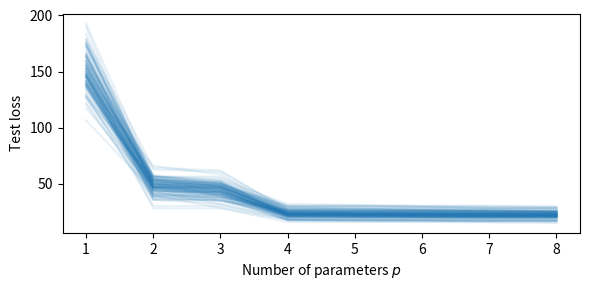

This figure's Python source:
""" CMCtestloss.py """
import numpy as np
from numpy.random import rand, randn
from numpy.linalg import solve
import matplotlib.pyplot as plt

def generate_data(beta, sig, n):
    u = rand(n, 1)
    y = (u ** np.arange(0, 4)) @ beta + sig * randn(n, 1)
    return u, y

beta = np.array([[10, -140, 400, -250]]).T
n = 100
sig = 5
betahat = {}
plt.figure(figsize=[6,3])

for N in range(0,100):
    max_p = 8
    p_range = np.arange(1, max_p + 1, 1)
    u, y = generate_data(beta, sig, n)
    
    MSE = []
    X = np.ones((n, 1))
    
    for p in p_range:
        if p > 1:
            X = np.hstack((X, u**(p-1)))
            
        betahat[p] = solve(X.T @ X, X.T @ y)
        y_hat = X @ betahat[p]  # predictions
        MSE.append(np.sum((y - y_hat)**2/n))
    
    plt.plot(p_range, MSE,'C0',alpha=0.1)

# %%%%%%%%%%%%%%%%%%%%%%%%%%%%%%%%%%%%%%%%%%%%%%%%%%%%%%%%%%%%%%%
plt.xticks(ticks=p_range)
plt.xlabel('Number of parameters $p$')
plt.ylabel('Test loss')
plt.tight_layout()
plt.savefig('MSErepeatpy.pdf',format='pdf')
plt.show()
# %%%%%%%%%%%%%%%%%%%%%%%%%%%%%%%%%%%%%%%%%%%%%%%%%%%%%%%%%%%%%%%